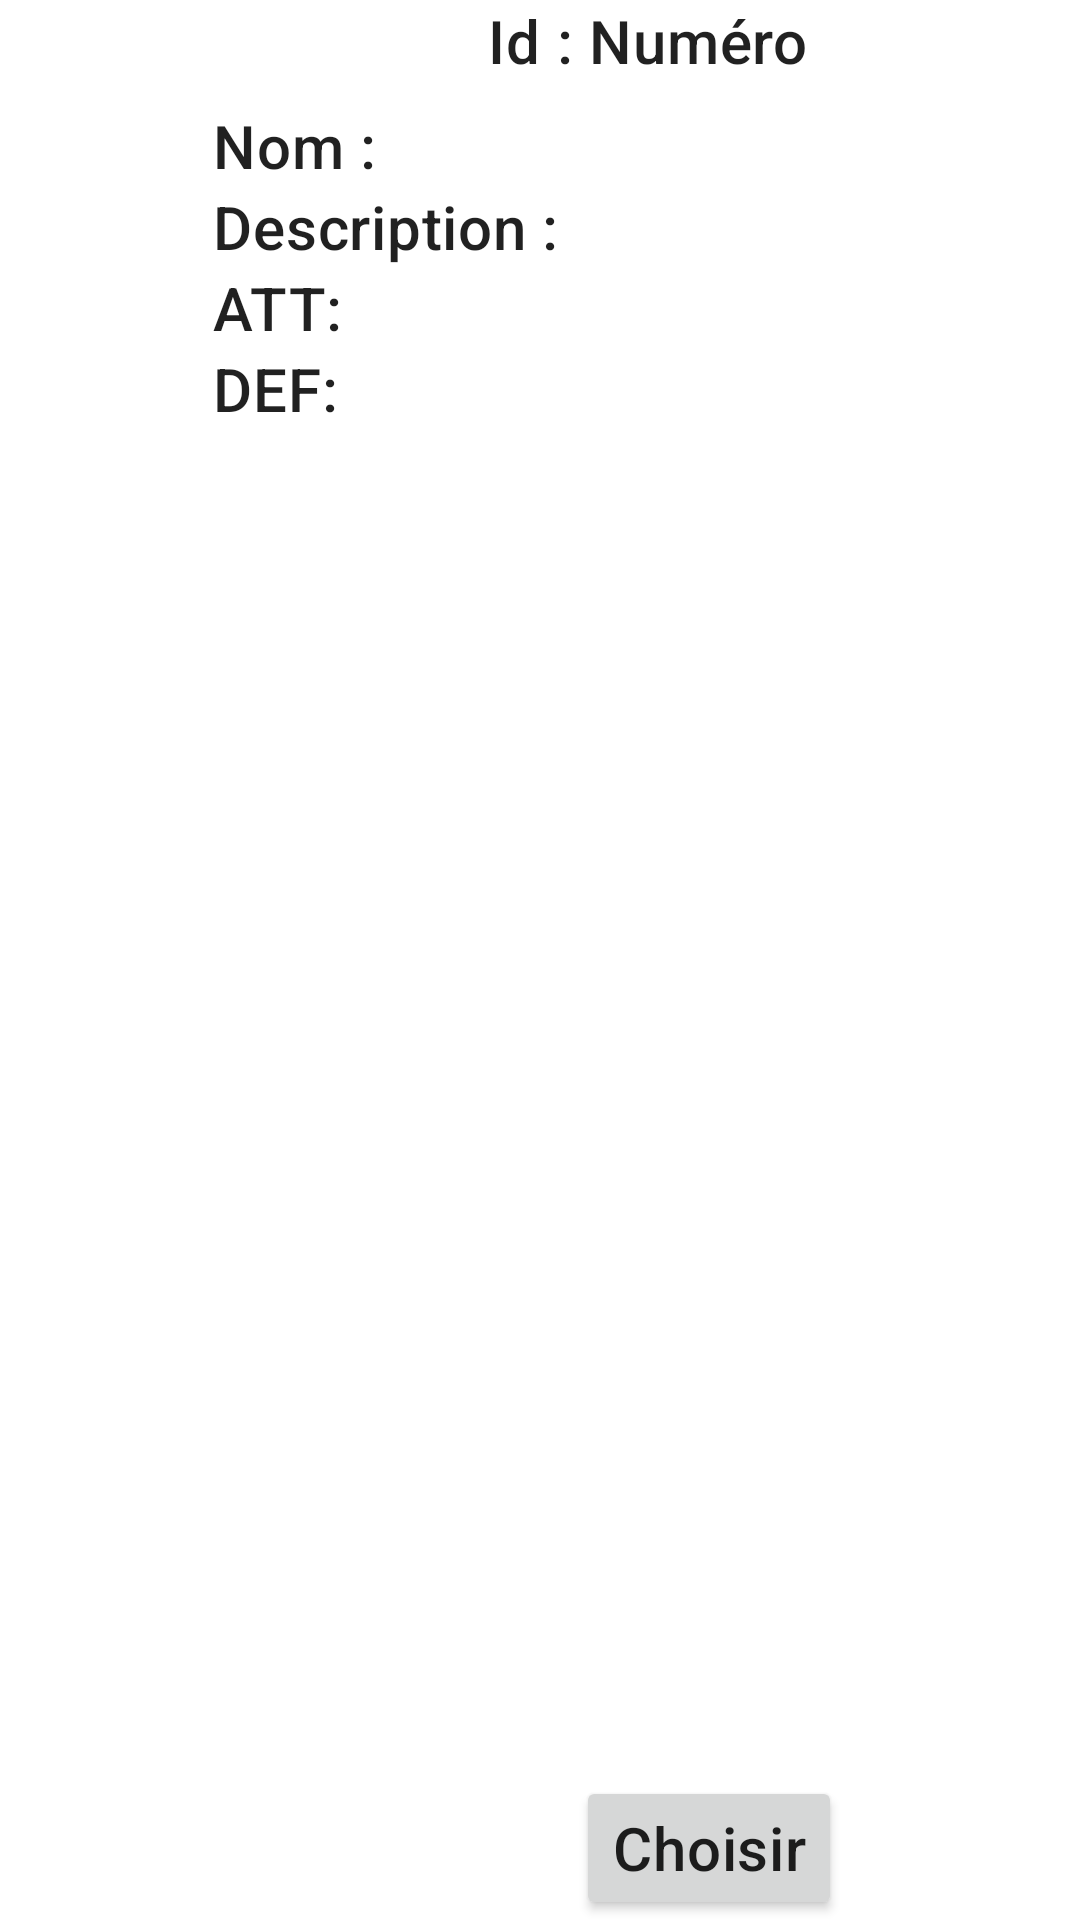

Layout XML and referenced resources for this Android screen:
<!-- AndroidManifest.xml: application theme Theme.Akenasia -->
<!-- res/layout/itemtype_listview.xml -->
<androidx.constraintlayout.widget.ConstraintLayout xmlns:android="http://schemas.android.com/apk/res/android"
    xmlns:app="http://schemas.android.com/apk/res-auto"
    xmlns:tools="http://schemas.android.com/tools"
    android:id="@+id/card_item"
    android:layout_width="match_parent"
    android:layout_height="wrap_content"
    android:layout_margin="8dp"
    app:cardCornerRadius="8dp"
    app:cardElevation="1dp"
    app:strokeWidth="1dp">

    <TextView
        android:id="@+id/idTv"
        android:layout_width="wrap_content"
        android:layout_height="wrap_content"
        android:layout_gravity="left"
        android:text="Id : "
        android:textAppearance="?attr/textAppearanceHeadline6"
        app:layout_constraintEnd_toEndOf="parent"
        app:layout_constraintHorizontal_bias="0.498"
        app:layout_constraintStart_toStartOf="parent"
        app:layout_constraintTop_toTopOf="parent" />

    <TextView
        android:id="@+id/ItemId"
        android:layout_width="wrap_content"
        android:layout_height="wrap_content"
        android:layout_gravity="left"
        android:text="Numéro"
        android:textAppearance="?attr/textAppearanceHeadline6"
        app:layout_constraintBottom_toTopOf="@+id/ItemName"
        app:layout_constraintStart_toEndOf="@+id/idTv"
        app:layout_constraintTop_toTopOf="parent" />


    <TextView
        android:id="@+id/ItemName"
        android:layout_width="wrap_content"
        android:layout_height="wrap_content"
        android:layout_gravity="left"
        android:layout_marginStart="70dp"
        android:layout_marginTop="8dp"
        android:layout_marginEnd="70dp"
        android:text="Nom :"
        android:textAppearance="?attr/textAppearanceHeadline6"
        app:layout_constraintEnd_toStartOf="@+id/ItemId"
        app:layout_constraintStart_toStartOf="parent"
        app:layout_constraintTop_toBottomOf="@+id/ItemId" />


    <TextView
        android:id="@+id/ItemAtt"
        android:layout_width="wrap_content"
        android:layout_height="wrap_content"
        android:layout_gravity="left"
        android:text="ATT:"
        android:textAppearance="?attr/textAppearanceHeadline6"
        app:layout_constraintStart_toStartOf="@+id/ItemDesc"
        app:layout_constraintTop_toBottomOf="@+id/ItemDesc" />

    <TextView
        android:id="@+id/ItemDef"
        android:layout_width="wrap_content"
        android:layout_height="wrap_content"
        android:layout_gravity="left"
        android:text="DEF:"
        android:textAppearance="?attr/textAppearanceHeadline6"
        app:layout_constraintStart_toStartOf="@+id/ItemAtt"
        app:layout_constraintTop_toBottomOf="@+id/ItemAtt" />

    <TextView
        android:id="@+id/ItemDesc"
        android:layout_width="wrap_content"
        android:layout_height="wrap_content"
        android:layout_gravity="left"
        android:layout_marginEnd="44dp"
        android:text="Description :"
        android:textAppearance="?attr/textAppearanceHeadline6"
        app:layout_constraintEnd_toStartOf="@+id/ItemId"
        app:layout_constraintHorizontal_bias="0.0"
        app:layout_constraintStart_toStartOf="@+id/ItemName"
        app:layout_constraintTop_toBottomOf="@+id/ItemName" />

    <Button
        android:id="@+id/choisir"
        android:layout_width="wrap_content"
        android:layout_height="wrap_content"
        android:text="Choisir"
        android:textAppearance="?attr/textAppearanceHeadline6"
        app:layout_constraintBottom_toBottomOf="parent"
        app:layout_constraintEnd_toEndOf="parent"
        app:layout_constraintStart_toEndOf="@+id/ItemDef" />

</androidx.constraintlayout.widget.ConstraintLayout>
<!-- resources referenced by this layout -->
<resources>
  <style name="Theme.Akenasia" parent="Theme.MaterialComponents.DayNight.NoActionBar">
          
          <item name="colorPrimary">@color/purple_500</item>
          <item name="colorPrimaryVariant">@color/purple_700</item>
          <item name="colorOnPrimary">@color/white</item>
          
          <item name="colorSecondary">@color/teal_200</item>
          <item name="colorSecondaryVariant">@color/teal_700</item>
          <item name="colorOnSecondary">@color/black</item>
          
          <item name="android:statusBarColor" tools:targetApi="l">?attr/colorPrimaryVariant</item>
          
      </style>
  <!-- not gathered from this repository: default colours our renderer supplied (Android Studio template values) -->
  <color name="purple_500">#FF6200EE</color>
  <color name="purple_700">#FF3700B3</color>
  <color name="teal_200">#FF03DAC5</color>
  <color name="teal_700">#FF018786</color>
  <color name="black">#FF000000</color>
  <color name="white">#FFFFFFFF</color>
</resources>
